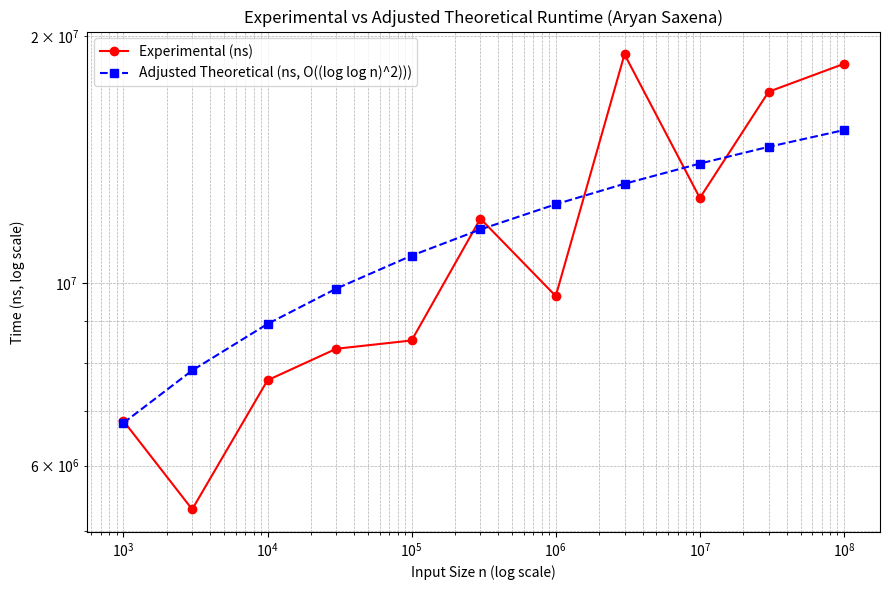

The matplotlib source for this figure:
import math
import matplotlib.pyplot as plt

# n values and experimental times (from repeated snippet)
n_values = [
    1000, 3000, 10000, 30000, 100000, 300000, 
    1000000, 3000000, 10000000, 30000000, 100000000
]

experimental_times = [
    6802900, 5309600, 7624000, 8327700, 8523400,
    11992800, 9652900, 19009100, 12706800, 17114600, 18508100
]

# Step 1: Theoretical values (log log n)^2
theoretical_values = [(math.log(math.log(n)))**2 for n in n_values]

# Step 2: Scaling factor using average to bring curves closer
scale = sum(experimental_times) / sum(theoretical_values)

# Step 3: Adjusted theoretical values
adjusted_theoretical = [val * scale for val in theoretical_values]

# Step 4: Print table for reference
print("n\tExperimental (ns)\tTheoretical\tAdjusted Theoretical (ns)")
for n, exp, theo, adj in zip(n_values, experimental_times, theoretical_values, adjusted_theoretical):
    print(f"{n}\t{exp}\t{theo:.6f}\t{adj:.2f}")

# Step 5: Plot both curves
plt.figure(figsize=(9,6))
plt.plot(n_values, experimental_times, 'o-', label="Experimental (ns)", color='red')
plt.plot(n_values, adjusted_theoretical, 's--', label="Adjusted Theoretical (ns, O((log log n)^2)))", color='blue')

plt.xscale("log")
plt.yscale("log")
plt.xlabel("Input Size n (log scale)")
plt.ylabel("Time (ns, log scale)")
plt.title("Experimental vs Adjusted Theoretical Runtime (Aryan Saxena)")
plt.legend()
plt.grid(True, which="both", ls="--", linewidth=0.5)
plt.tight_layout()
plt.show()